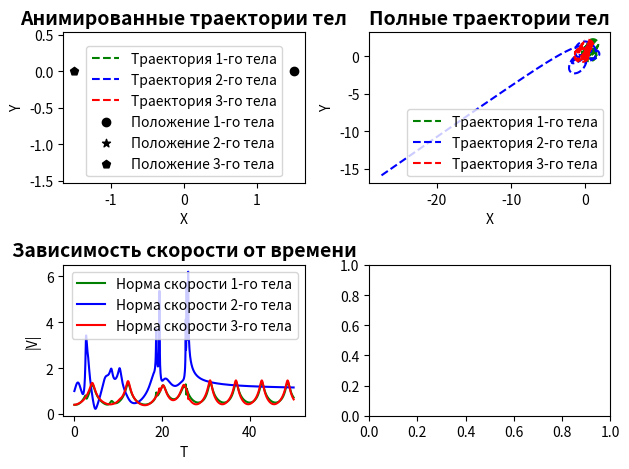

This figure's Python source:
import numpy as np
import matplotlib.pyplot as plt
import math
import matplotlib.animation as anim

#Различные начальные состояния
prm_vosem = {# тут нужно G = 1
    'r1' : np.array([0.970, -0.243], dtype=float),
    'r2' : np.array([-0.970, 0.243], dtype=float),
    'r3' : np.array([ 0.0, 0.0], dtype=float),
    'v1' : np.array([0.4662036850, 0.4323657300], dtype=float),
    'v2' : np.array([0.4662036850, 0.4323657300], dtype=float),
    'v3' : np.array([-0.93240737, -0.86473146], dtype=float),
    'm1' : 1,
    'm2' : 1,
    'm3' : 1
}
kolcia ={
    'r1' : np.array([0, 1], dtype=float),
    'r2' : np.array([-np.cos(np.pi/6), -np.sin(np.pi/6)], dtype=float),
    'r3' : np.array([ np.cos(np.pi/6), -np.sin(np.pi/6)], dtype=float),
    'v1' : np.array([-1, 0], dtype=float)*0.5,
    'v2' : np.array([ np.sin(np.pi/6), -np.cos(np.pi/6)], dtype=float)*0.5,
    'v3' : np.array([ np.sin(np.pi/6),  np.cos(np.pi/6)], dtype=float)*0.5,
    'm1' : 1.0,
    'm2' : 1.0,
    'm3' : 1.0
}
haos ={
    'r1' : np.array([0, 1], dtype=float),
    'r2' : np.array([-np.cos(np.pi/6), -np.sin(np.pi/6)], dtype=float),
    'r3' : np.array([ np.cos(np.pi/6), -np.sin(np.pi/6)], dtype=float),
    'v1' : np.array([-1, 0], dtype=float)*0.8,
    'v2' : np.array([ np.sin(np.pi/6), -np.cos(np.pi/6)], dtype=float)*0.8,
    'v3' : np.array([ np.sin(np.pi/6),  np.cos(np.pi/6)], dtype=float)*0.81,
    'm1' : 1.0,
    'm2' : 1.0,
    'm3' : 1.0
}
telo_uletelo = {
    'r1': np.array([1.5, 0.0], dtype=float),
    'r2': np.array([0.0, -1.0], dtype=float),
    'r3': np.array([-1.5, 0.0], dtype=float),
    'v1': np.array([0.0, 0.4], dtype=float),
    'v2': np.array([0.0, 1], dtype=float),
    'v3': np.array([0.0, -0.4], dtype=float),
    'm1': 2.0,    # Массивное тело
    'm2': 0.1,
    'm3': 2.0     # Легкое тело
}


# ЗАДАНИЕ НАЧАЛЬНЫХ ПАРАМЕТРОВ
p = telo_uletelo # начальные параметры системы
G = 1  # 6.67430e-11 гравитационная постоянная
t0 = 0              
t1 = 50


#PHYSICS
#обезразмеривающие параметры
tau = 1  # секунды в дне
q = 1    # масса земли (кг)
l = 1         # масштаб расстояния (м)

# Масштабирование переменных
r1 = p['r1'] / l
r2 = p['r2'] / l
r3 = p['r3'] / l
v1 = p['v1'] * tau / l
v2 = p['v2'] * tau / l
v3 = p['v3'] * tau / l
m1 = p['m1'] / q
m2 = p['m2'] / q
m3 = p['m3'] / q
G = G * q * tau**2 / l**3

print(f"Масштабированные параметры:")
print(f"r1 = {r1}, r2 = {r2}, r3 = {r3}")
print(f"v1 = {v1}, v2 = {v2}, v3 = {v3}")
print(f"m1 = {m1}, m2 = {m2}, m3 = {m3}")
print(f"G = {G}")

# NUMERICS
dt = 0.05                          # шаг по времени
nsteps = math.ceil((t1 - t0) / dt)  #кол-во шагов
print(f"Количество шагов: {nsteps}")

#PREPROCESSING
r = np.zeros((nsteps+1,12))

#INITIAL STATE
r[0,:2] = r1
r[0,2:4] = r2
r[0,4:6] = r3
r[0,6:8] = v1
r[0,8:10] = v2
r[0,10:12] = v3

#FIGURE

fig, axs = plt.subplots(2,2)

ax = axs[0,0]
ax.axis('equal')
tr_runge = (
    ax.plot( r[:1,0] , r[:1,1] , color="green", linestyle="--", label='Траектория 1-го тела')[0],
    ax.plot( r[:1,2] , r[:1,3] , color="blue", linestyle="--", label='Траектория 2-го тела')[0],
    ax.plot( r[:1,4] , r[:1,5] , color="red", linestyle="--", label='Траектория 3-го тела')[0],
    ax.scatter(r[0,0],r[0,1], color="black", marker="o",label='Положение 1-го тела'),
    ax.scatter(r[0,2],r[0,3], color="black", marker="*",label='Положение 2-го тела'),
    ax.scatter(r[0,4],r[0,5], color="black", marker="p",label='Положение 3-го тела')
)

def f(U):
    ans = np.zeros(12)
    r12 = U[2:4] - U[ :2]
    r23 = U[4:6] - U[2:4]
    ans[ :2] = U[6:8]
    ans[2:4] = U[8:10]
    ans[4:6] = U[10:12]
    ans[6:8] = G*m2/np.power(np.linalg.norm(r12),3)*r12 + G*m3/np.power(np.linalg.norm(r12+r23),3)*(r12+r23)
    ans[8:10] = -G*m1/np.power(np.linalg.norm(r12),3)*r12 + G*m3/np.power(np.linalg.norm(r23),3)*r23
    ans[10:12] = -G*m2/np.power(np.linalg.norm(r23),3)*r23 - G*m1/np.power(np.linalg.norm(r12+r23),3)*(r12+r23)
    return ans
def RK4( U ):
    k1 = f(U)
    k2 = f( U + k1*dt/2 )
    k3 = f( U + k2*dt/2 )
    k4 = f( U + k3*dt )
    return k1 + 2*k2 + 2*k3 + k4

progress_step = nsteps // 10
for frame in range(nsteps):
    r[frame+1] = r[frame] + RK4(r[frame]) * dt / 6
    if (frame + 1) % progress_step == 0 or frame == 0:
        progress = (frame + 1) / nsteps * 100
        print(f"Прогресс: {frame + 1}/{nsteps} ({progress:.1f}%)")

def init_anim():
    tr_runge[0].set_data   (r[:1,0],r[:1,1])
    tr_runge[1].set_data   (r[:1,2],r[:1,3])
    tr_runge[2].set_data   (r[:1,4],r[:1,5])
    tr_runge[3].set_offsets(r[:1, :2])
    tr_runge[4].set_offsets(r[:1,2:4])
    tr_runge[5].set_offsets(r[:1,4:6])
    return (tr_runge[0] , tr_runge[1] , tr_runge[2] , tr_runge[3], tr_runge[4], tr_runge[5])

def update(frame):
    tr_runge[0].set_data(r[:frame+2,0], r[:frame+2,1])
    tr_runge[1].set_data(r[:frame+2,2], r[:frame+2,3])
    tr_runge[2].set_data(r[:frame+2,4], r[:frame+2,5])
    tr_runge[3].set_offsets(r[frame+1, :2])
    tr_runge[4].set_offsets(r[frame+1,2:4])
    tr_runge[5].set_offsets(r[frame+1,4:6])
    ax.relim()
    ax.autoscale_view()
    return (tr_runge[0] , tr_runge[1] , tr_runge[2] , tr_runge[3], tr_runge[4], tr_runge[5])

ani = anim.FuncAnimation(   fig=fig,
                            func=update,
                            init_func=init_anim,
                            frames=nsteps,
                            interval=10,
                            repeat=False )

v_1_norm = np.array([ np.linalg.norm(v) for v in r[:,6 :8 ] ])
v_2_norm = np.array([ np.linalg.norm(v) for v in r[:,8 :10] ])
v_3_norm = np.array([ np.linalg.norm(v) for v in r[:,10:12] ])
t_space = np.linspace(t0,t1,nsteps+1)
axs[1,0].plot(t_space , v_1_norm , label='Норма скорости 1-го тела' , color = "green")
axs[1,0].plot(t_space , v_2_norm , label='Норма скорости 2-го тела' , color = "blue")
axs[1,0].plot(t_space , v_3_norm , label='Норма скорости 3-го тела' , color = "red")
axs[1,0].legend()

axs[0,1].plot( r[:,0] , r[:,1] , label='Траектория 1-го тела' , color = "green" ,linestyle="--")
axs[0,1].plot( r[:,2] , r[:,3] , label='Траектория 2-го тела' , color = "blue" , linestyle="--")
axs[0,1].plot( r[:,4] , r[:,5] , label='Траектория 3-го тела' , color = "red" , linestyle="--")
axs[0,1].legend()
axs[0,0].legend()

axs[0, 0].set_title('Анимированные траектории тел', fontsize=14, fontweight='bold')
axs[0, 1].set_title('Полные траектории тел', fontsize=14, fontweight='bold')
axs[1, 0].set_title('Зависимость скорости от времени', fontsize=14, fontweight='bold')

axs[0, 1].set_xlabel('X')
axs[0, 1].set_ylabel('Y')
axs[0, 0].set_xlabel('X')
axs[0, 0].set_ylabel('Y')

axs[1, 0].set_xlabel('T')
axs[1, 0].set_ylabel('|V|')

plt.tight_layout()
plt.show()
